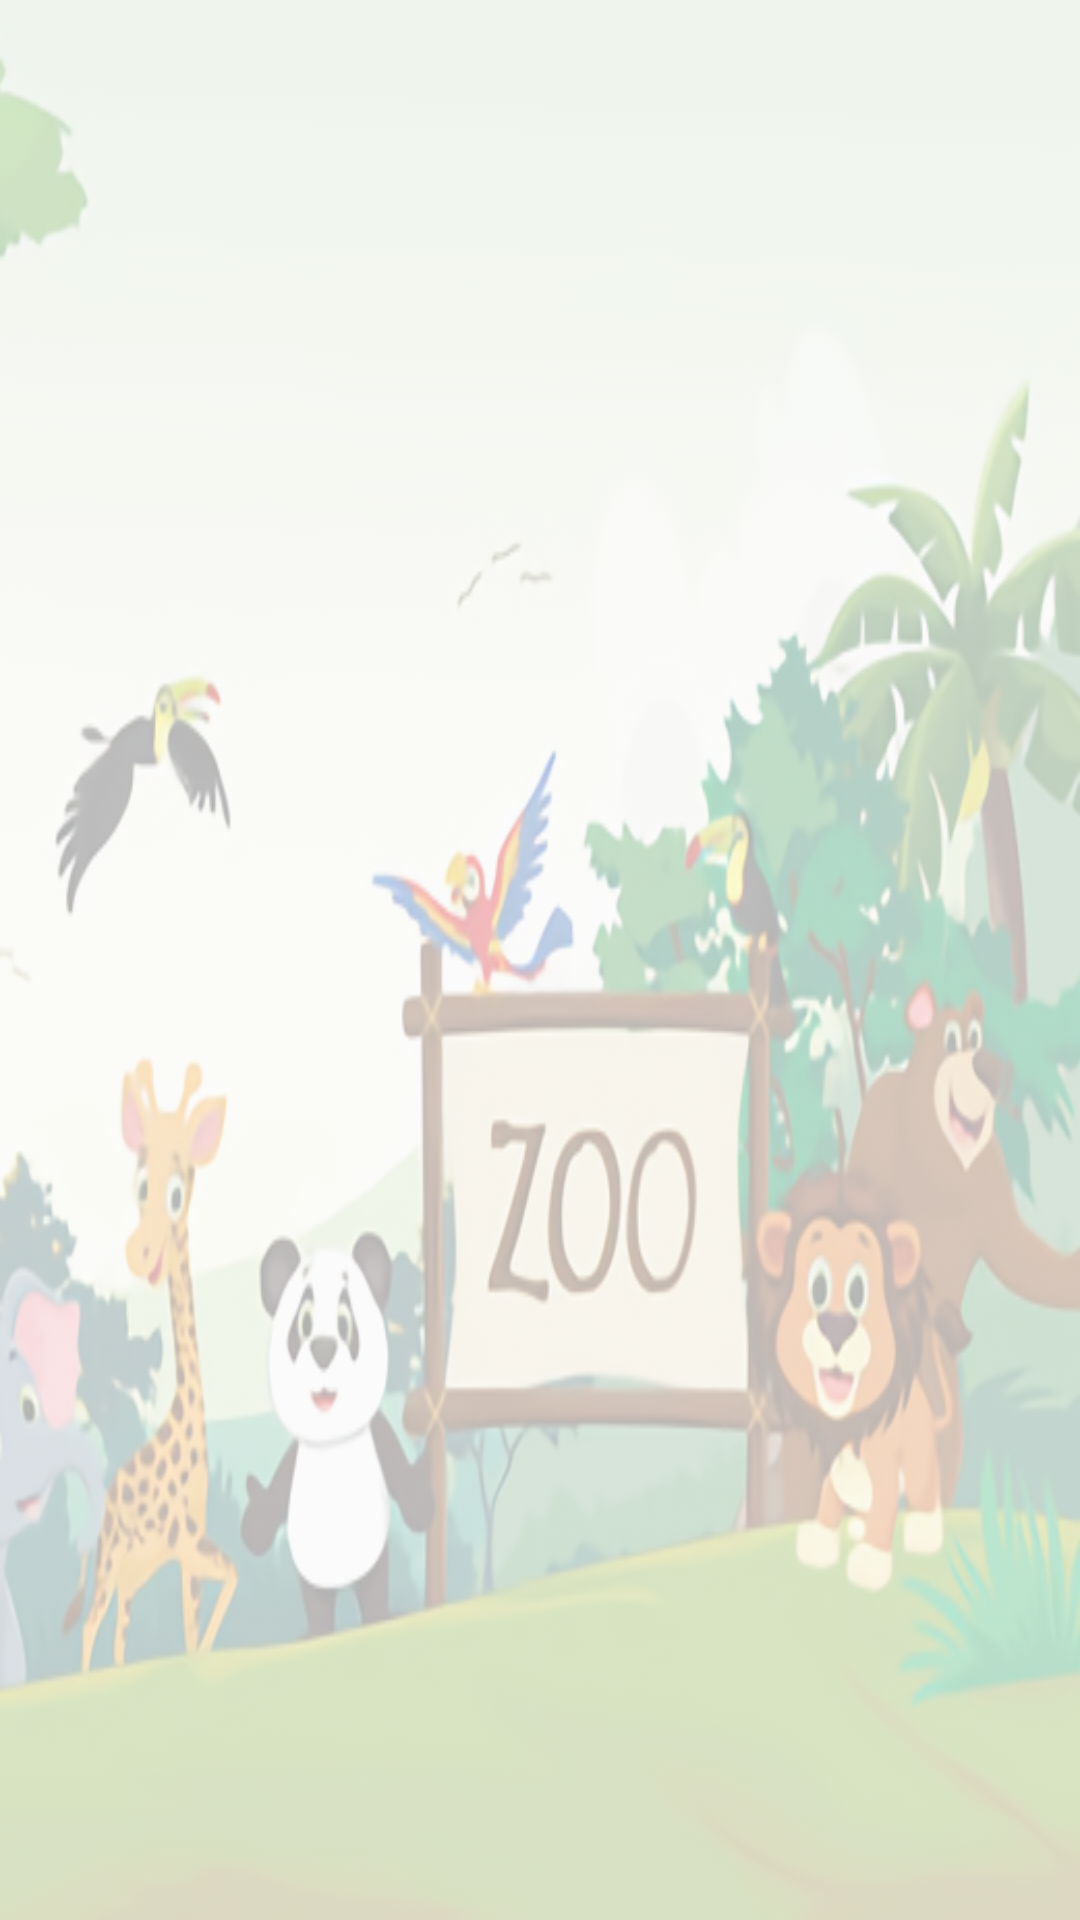

Reconstruct the res/layout file that produces this screen, plus the resources it refers to.
<!-- AndroidManifest.xml: application theme AppTheme -->
<!-- res/layout/activity_help.xml -->
<?xml version="1.0" encoding="utf-8"?>

<android.support.constraint.ConstraintLayout xmlns:android="http://schemas.android.com/apk/res/android"
    xmlns:app="http://schemas.android.com/apk/res-auto"
    xmlns:tools="http://schemas.android.com/tools"
    android:layout_width="match_parent"
    android:layout_height="match_parent"
    tools:context=".HelpActivity">

    <ImageView
        android:layout_width="0dp"
        android:layout_height="0dp"
        android:alpha="0.3"
        android:scaleType="fitXY"
        android:src="@drawable/main"
        app:layout_constraintBottom_toBottomOf="parent"
        app:layout_constraintLeft_toLeftOf="parent"
        app:layout_constraintRight_toRightOf="parent"
        app:layout_constraintTop_toTopOf="parent" />

    <ListView
        android:id="@+id/listHelp"
        android:layout_width="match_parent"
        android:layout_height="match_parent" />

</android.support.constraint.ConstraintLayout>
<!-- resources referenced by this layout -->
<resources>
  <!-- drawable main: png bitmap (drawable-v24, 315386 bytes) -->
  <style name="AppTheme" parent="Base.Theme.AppCompat.Light.DarkActionBar">
          <item name="colorPrimary">@color/colorPrimary</item>
          <item name="colorPrimaryDark">@color/colorPrimaryDark</item>
          <item name="colorAccent">@color/colorAccent</item>
      </style>
  <color name="colorPrimary">#3F51B5</color>
  <color name="colorPrimaryDark">#303F9F</color>
  <color name="colorAccent">#FF4081</color>
</resources>
